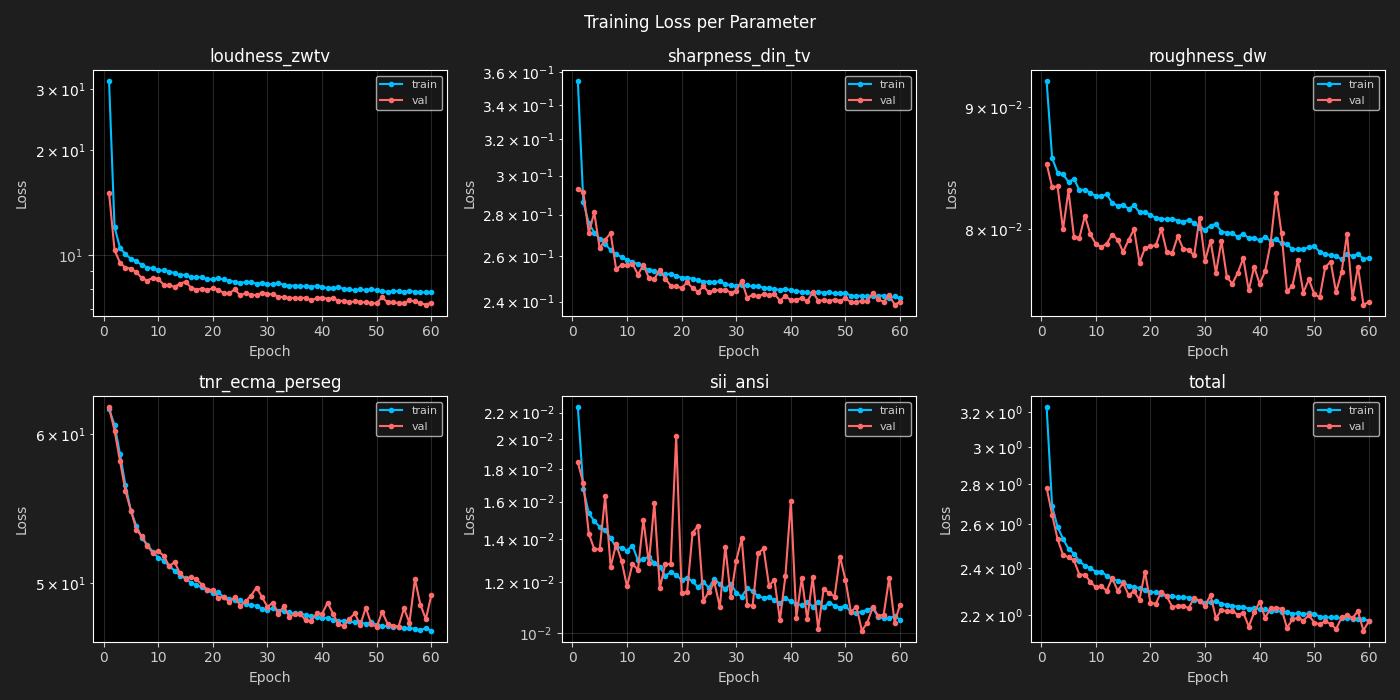

Values plotted in this chart, from the file beside it:
epoch, loudness_zwtv, sharpness_din_tv, roughness_dw, tnr_ecma_perseg, sii_ansi, total, val_loudness_zwtv, val_sharpness_din_tv, val_roughness_dw, val_tnr_ecma_perseg, val_sii_ansi, val_total
1, 31.52, 0.3543, 0.09222, 61.85, 0.02241, 3.227, 15.08, 0.2929, 0.08519, 61.99, 0.01841, 2.783
2, 12.04, 0.2862, 0.08568, 60.69, 0.01675, 2.691, 10.33, 0.2913, 0.0833, 60.27, 0.01709, 2.647
3, 10.49, 0.2758, 0.08448, 58.56, 0.01536, 2.587, 9.512, 0.271, 0.08336, 58.07, 0.01428, 2.531
4, 10.06, 0.2712, 0.08435, 56.36, 0.01493, 2.532, 9.2, 0.2811, 0.07998, 55.96, 0.01351, 2.458
5, 9.756, 0.2683, 0.08372, 54.63, 0.01462, 2.485, 9.154, 0.2637, 0.08305, 54.65, 0.01349, 2.446
6, 9.602, 0.2658, 0.08397, 53.62, 0.01445, 2.464, 8.936, 0.2678, 0.0794, 53.39, 0.01631, 2.433
7, 9.377, 0.2629, 0.08306, 52.85, 0.01404, 2.429, 8.588, 0.2709, 0.07936, 52.94, 0.01267, 2.369
8, 9.21, 0.2609, 0.08311, 52.39, 0.01359, 2.41, 8.455, 0.2544, 0.08104, 52.34, 0.01374, 2.37
9, 9.173, 0.2598, 0.08284, 51.97, 0.01358, 2.398, 8.606, 0.2559, 0.07961, 51.89, 0.01295, 2.339
10, 9.038, 0.2584, 0.0826, 51.58, 0.01343, 2.383, 8.551, 0.2561, 0.07888, 51.98, 0.01181, 2.315
11, 9.035, 0.2575, 0.08257, 51.39, 0.01367, 2.382, 8.218, 0.2567, 0.07863, 51.72, 0.01281, 2.32
12, 8.971, 0.2565, 0.08275, 51.06, 0.01297, 2.366, 8.192, 0.2518, 0.0789, 51.05, 0.01254, 2.301
13, 8.882, 0.2554, 0.08204, 50.77, 0.01303, 2.352, 8.111, 0.256, 0.07959, 51.3, 0.01501, 2.355
14, 8.753, 0.2537, 0.08184, 50.46, 0.01315, 2.343, 8.288, 0.2503, 0.07919, 50.6, 0.01283, 2.3
15, 8.793, 0.2535, 0.08192, 50.32, 0.01283, 2.337, 8.386, 0.2497, 0.07827, 50.26, 0.01594, 2.334
16, 8.633, 0.2524, 0.08157, 50.01, 0.01266, 2.322, 8.073, 0.254, 0.07918, 50.39, 0.01174, 2.282
17, 8.658, 0.2519, 0.08185, 49.89, 0.01228, 2.317, 7.963, 0.25, 0.07999, 50.24, 0.01278, 2.298
18, 8.633, 0.2521, 0.08131, 49.74, 0.01242, 2.311, 8.011, 0.2469, 0.07746, 49.91, 0.01282, 2.263
19, 8.514, 0.2512, 0.08134, 49.57, 0.01233, 2.304, 7.948, 0.2465, 0.07856, 49.6, 0.02022, 2.382
20, 8.529, 0.2504, 0.08112, 49.39, 0.01208, 2.294, 8.025, 0.2459, 0.07871, 49.59, 0.01155, 2.25
21, 8.571, 0.2504, 0.08086, 49.44, 0.01219, 2.294, 7.952, 0.2483, 0.07877, 49.1, 0.01157, 2.246
22, 8.515, 0.2499, 0.08082, 49.15, 0.01203, 2.285, 7.787, 0.2459, 0.08002, 49.18, 0.01431, 2.297
23, 8.44, 0.2492, 0.08077, 49.03, 0.01179, 2.277, 7.768, 0.2442, 0.07826, 48.86, 0.01468, 2.276
24, 8.396, 0.2487, 0.08082, 48.98, 0.012, 2.279, 7.977, 0.2466, 0.07818, 49.16, 0.01122, 2.233
25, 8.323, 0.2487, 0.08066, 48.98, 0.01176, 2.272, 7.669, 0.2439, 0.07946, 48.64, 0.0116, 2.236
26, 8.377, 0.2483, 0.08059, 48.72, 0.01215, 2.274, 7.772, 0.2448, 0.0785, 48.89, 0.01198, 2.239
27, 8.374, 0.2489, 0.0807, 48.68, 0.01191, 2.271, 7.69, 0.2449, 0.07843, 49.25, 0.01098, 2.227
28, 8.28, 0.2475, 0.0805, 48.64, 0.01171, 2.262, 7.684, 0.2451, 0.078, 49.73, 0.01362, 2.271
29, 8.329, 0.2471, 0.08012, 48.44, 0.01193, 2.259, 7.793, 0.2438, 0.08088, 49.16, 0.01138, 2.258
30, 8.237, 0.2467, 0.07996, 48.37, 0.01155, 2.248, 7.728, 0.2447, 0.07759, 48.57, 0.01296, 2.238
31, 8.259, 0.2474, 0.08026, 48.51, 0.0114, 2.252, 7.726, 0.2491, 0.07913, 48.83, 0.01403, 2.281
32, 8.305, 0.247, 0.0804, 48.32, 0.01174, 2.256, 7.604, 0.2417, 0.0767, 48.17, 0.01105, 2.187
33, 8.217, 0.2465, 0.07981, 48.34, 0.01162, 2.247, 7.567, 0.2429, 0.07911, 48.61, 0.01103, 2.22
34, 8.173, 0.2468, 0.07974, 48.24, 0.0114, 2.241, 7.527, 0.2422, 0.07638, 47.97, 0.0133, 2.215
35, 8.175, 0.2459, 0.07967, 48.18, 0.01135, 2.237, 7.544, 0.2433, 0.07591, 48.16, 0.01354, 2.218
36, 8.131, 0.2459, 0.07942, 48.2, 0.01137, 2.234, 7.512, 0.2428, 0.07671, 48.17, 0.01185, 2.2
37, 8.154, 0.2452, 0.07966, 48.07, 0.01125, 2.232, 7.557, 0.2433, 0.0778, 47.77, 0.01208, 2.21
38, 8.115, 0.2451, 0.07931, 48.02, 0.01112, 2.225, 7.422, 0.2404, 0.07542, 47.74, 0.01048, 2.153
39, 8.154, 0.2454, 0.07933, 47.95, 0.01133, 2.229, 7.519, 0.2424, 0.07716, 48.18, 0.01226, 2.21
40, 8.11, 0.2449, 0.07914, 47.93, 0.0112, 2.223, 7.554, 0.2406, 0.0759, 48.15, 0.01604, 2.253
41, 8.029, 0.2445, 0.07943, 47.91, 0.0111, 2.222, 7.494, 0.2409, 0.07683, 48.82, 0.01057, 2.188
42, 8.037, 0.2442, 0.07909, 47.82, 0.01105, 2.216, 7.528, 0.2414, 0.0789, 48.17, 0.01218, 2.226
43, 8.095, 0.2439, 0.07924, 47.74, 0.01119, 2.219, 7.395, 0.2401, 0.08281, 47.54, 0.01051, 2.229
44, 7.989, 0.2437, 0.07892, 47.75, 0.01099, 2.211, 7.384, 0.2442, 0.07968, 47.45, 0.01221, 2.226
45, 7.995, 0.2442, 0.07883, 47.71, 0.01117, 2.213, 7.326, 0.2404, 0.07535, 47.86, 0.01015, 2.148
46, 7.917, 0.2438, 0.07848, 47.66, 0.01096, 2.204, 7.363, 0.2406, 0.07574, 48.19, 0.0117, 2.182
47, 7.968, 0.2441, 0.07847, 47.67, 0.01115, 2.208, 7.344, 0.2402, 0.07764, 47.5, 0.01156, 2.189
48, 7.936, 0.2435, 0.07847, 47.57, 0.01103, 2.203, 7.314, 0.2409, 0.07527, 48.52, 0.01139, 2.177
49, 7.98, 0.2437, 0.07862, 47.67, 0.01096, 2.206, 7.269, 0.2403, 0.07623, 47.57, 0.01314, 2.198
50, 7.932, 0.2437, 0.07869, 47.52, 0.01104, 2.205, 7.285, 0.2414, 0.07516, 47.39, 0.01209, 2.169
51, 7.878, 0.2426, 0.07827, 47.45, 0.01077, 2.193, 7.568, 0.2398, 0.07492, 48.28, 0.01078, 2.162
52, 7.844, 0.2423, 0.07813, 47.44, 0.01074, 2.19, 7.317, 0.2398, 0.07712, 47.56, 0.011, 2.174
53, 7.883, 0.2426, 0.07801, 47.4, 0.0108, 2.19, 7.315, 0.2403, 0.07753, 47.47, 0.01009, 2.164
54, 7.88, 0.2423, 0.07797, 47.39, 0.01087, 2.19, 7.287, 0.2402, 0.07529, 47.42, 0.01038, 2.143
55, 7.854, 0.2423, 0.0777, 47.34, 0.01095, 2.187, 7.287, 0.2438, 0.07677, 48.47, 0.01098, 2.19
56, 7.884, 0.2425, 0.07809, 47.32, 0.01058, 2.186, 7.411, 0.241, 0.07964, 47.63, 0.01063, 2.2
57, 7.852, 0.2426, 0.07797, 47.29, 0.01056, 2.184, 7.362, 0.24, 0.07488, 50.24, 0.01068, 2.189
58, 7.816, 0.2416, 0.07811, 47.21, 0.01054, 2.182, 7.279, 0.2427, 0.07716, 48.71, 0.01218, 2.215
59, 7.828, 0.2422, 0.07776, 47.32, 0.01063, 2.182, 7.213, 0.2388, 0.0744, 47.84, 0.01038, 2.137
60, 7.833, 0.2414, 0.0778, 47.18, 0.01048, 2.177, 7.308, 0.2399, 0.07458, 49.27, 0.01108, 2.175
